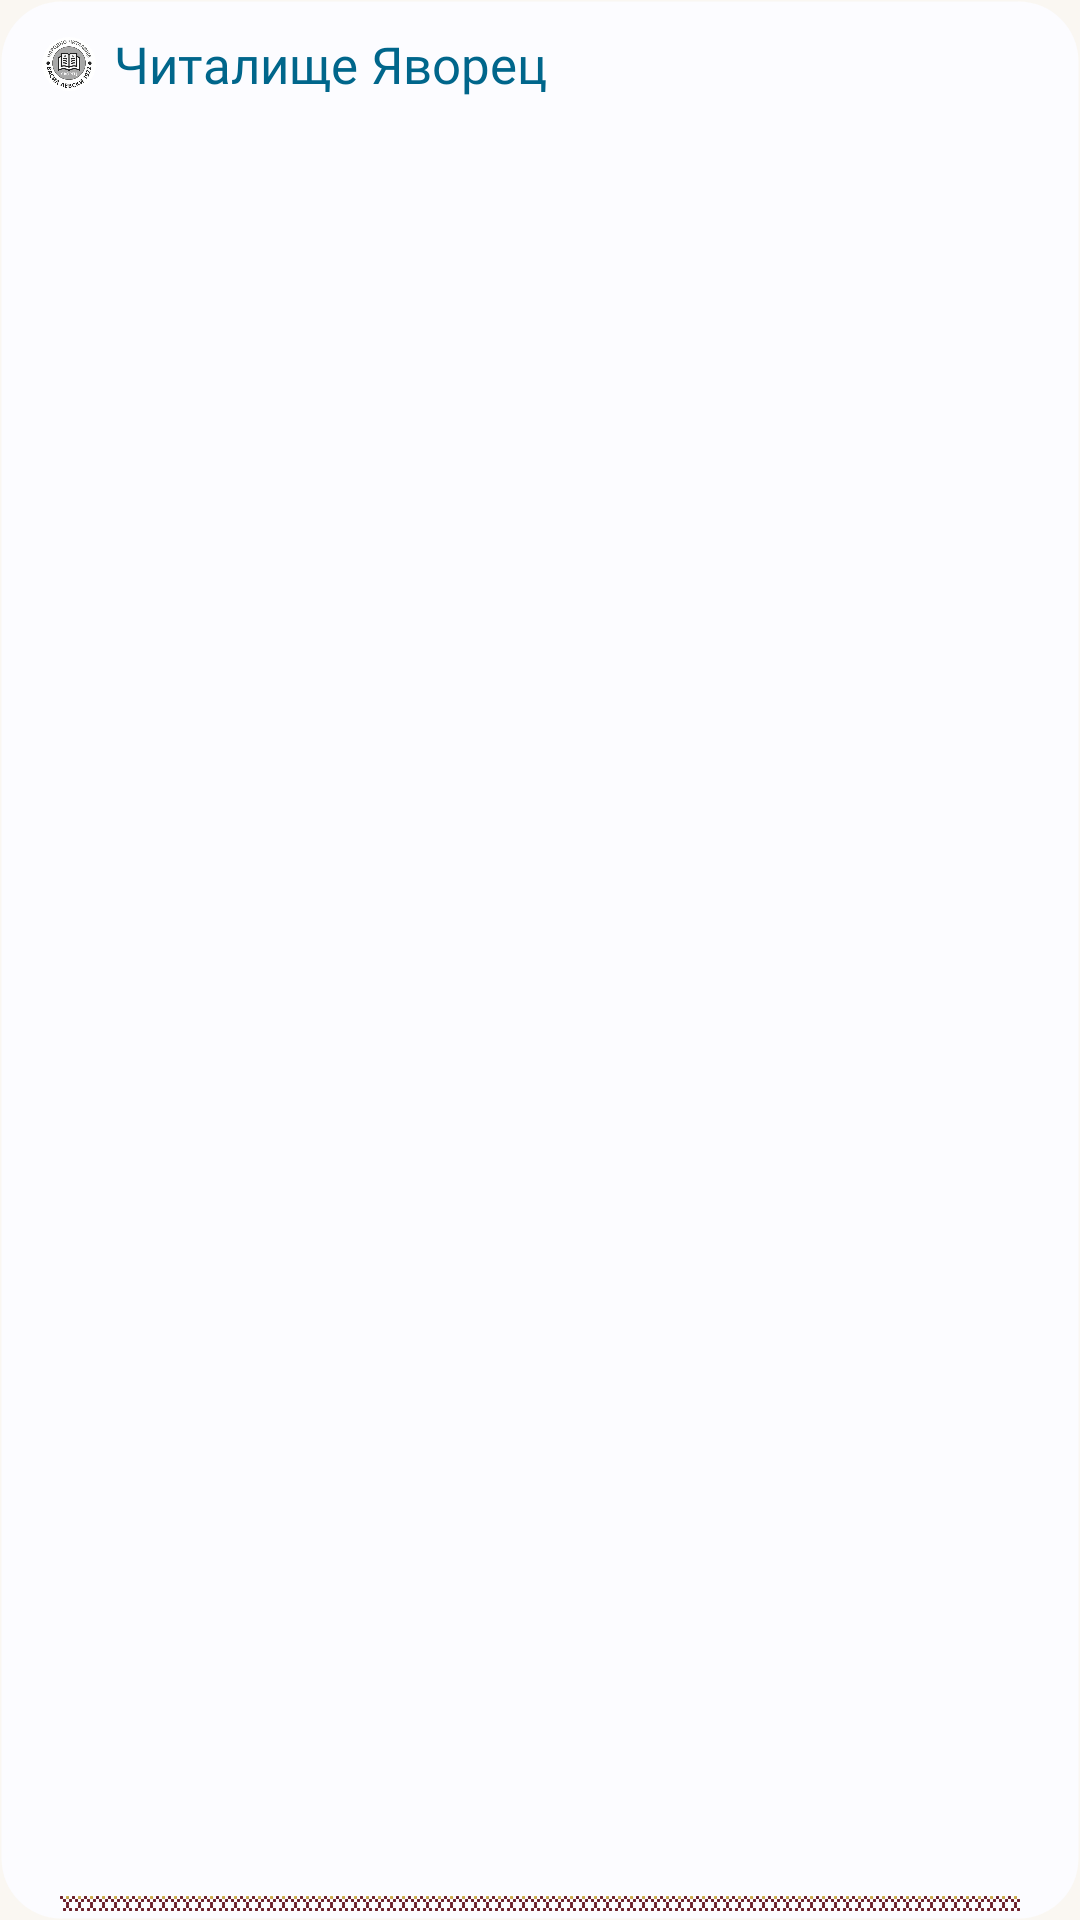

Reconstruct the res/layout file that produces this screen, plus the resources it refers to.
<!-- AndroidManifest.xml: application theme Theme.Chitalishte -->
<!-- res/layout/widget_loading.xml -->
<?xml version="1.0" encoding="utf-8"?>
<LinearLayout xmlns:android="http://schemas.android.com/apk/res/android"
    android:id="@android:id/background"
    style="@style/Widget.Chitalishte.Root">

    <include layout="@layout/widget_header" />
</LinearLayout>
<!-- res/layout/widget_header.xml (included above) -->
<?xml version="1.0" encoding="utf-8"?>
<LinearLayout xmlns:android="http://schemas.android.com/apk/res/android"
    android:layout_width="match_parent"
    android:layout_height="wrap_content"
    android:gravity="center_vertical"
    android:orientation="horizontal">

    <ImageView
        android:id="@+id/widget_logo"
        android:layout_width="18dp"
        android:layout_height="18dp"
        android:background="@drawable/widget_logo_bg"
        android:contentDescription="@null"
        android:padding="1dp"
        android:src="@drawable/logo_chitalishte_small" />

    <TextView
        android:id="@+id/widget_title"
        style="@style/Widget.Chitalishte.Text.Title"
        android:layout_marginStart="6dp"
        android:text="@string/widget_label" />
</LinearLayout>
<!-- resources referenced by this layout -->
<resources>
  <!-- drawable logo_chitalishte_small: webp bitmap (drawable-nodpi, 25052 bytes) -->
  <!-- drawable widget_logo_bg (drawable) -->
  <?xml version="1.0" encoding="utf-8"?>
  <shape xmlns:android="http://schemas.android.com/apk/res/android" android:shape="oval">
      <solid android:color="#FFFFFFFF" />
  </shape>
  <string name="widget_label">Читалище Яворец</string>
  <style name="Widget.Chitalishte.Root" parent="">
          <item name="android:layout_width">match_parent</item>
          <item name="android:layout_height">match_parent</item>
          <item name="android:background">@drawable/widget_background</item>
          <item name="android:orientation">vertical</item>
          <item name="android:paddingHorizontal">14dp</item>
          <item name="android:paddingVertical">10dp</item>
      </style>
  <style name="Widget.Chitalishte.Text.Title">
          <item name="android:fontFamily">@font/cormorant_garamond_semibold</item>
          <item name="android:textColor">@color/widget_title</item>
          <item name="android:textSize">17sp</item>
      </style>
  <style name="Theme.Chitalishte" parent="Base.Theme.Chitalishte">
          <item name="android:navigationBarColor">@color/system_bar_scrim_dark</item>
      </style>
  <!-- drawable widget_background (drawable) -->
  <?xml version="1.0" encoding="utf-8"?>
  <layer-list xmlns:android="http://schemas.android.com/apk/res/android">
      <item>
          <shape android:shape="rectangle">
              <solid android:color="@color/widget_bg" />
              <stroke android:width="1dp" android:color="@color/widget_stroke" />
              <corners android:radius="20dp" />
          </shape>
      </item>
      <item
          android:bottom="3dp"
          android:end="20dp"
          android:gravity="bottom|fill_horizontal"
          android:height="5dp"
          android:start="20dp">
          <bitmap
              android:src="@drawable/widget_ribbon"
              android:tileMode="repeat" />
      </item>
  </layer-list>
  <color name="widget_title">#FF785A10</color>
  <style name="Base.Theme.Chitalishte" parent="android:Theme.Material.Light.NoActionBar">
          <item name="android:windowBackground">@color/brand_cream</item>
          <item name="android:statusBarColor">@android:color/transparent</item>
          <item name="android:windowLightStatusBar">true</item>
      </style>
  <color name="system_bar_scrim_dark">#801B1B1B</color>
  <color name="widget_bg">#FFF5F0E8</color>
  <color name="widget_stroke">#FFC9A84C</color>
  <!-- drawable widget_ribbon: png bitmap (drawable-night-xhdpi, 118 bytes) -->
  <color name="brand_cream">#FFFAF7F2</color>
</resources>
